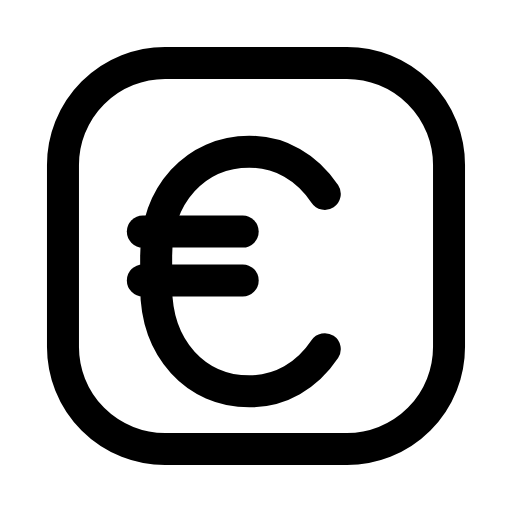
t = 0.00 s
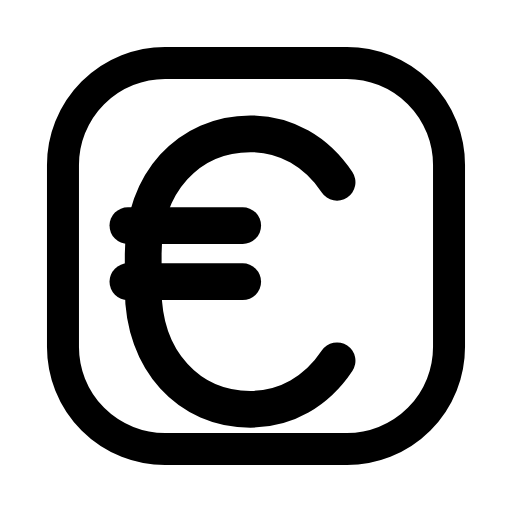
t = 0.25 s
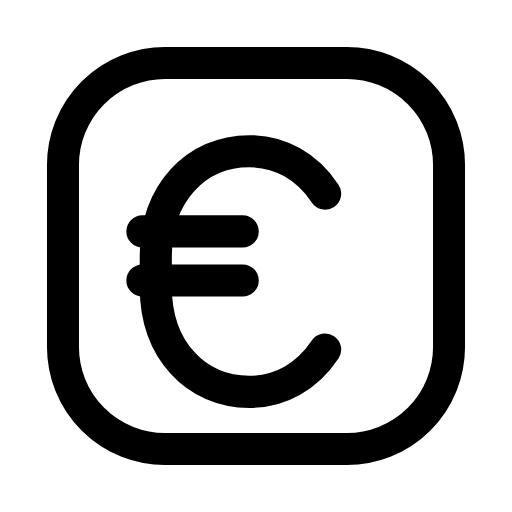
t = 0.51 s
t = 0.73 s: frame unchanged from t = 0.00 s, image omitted
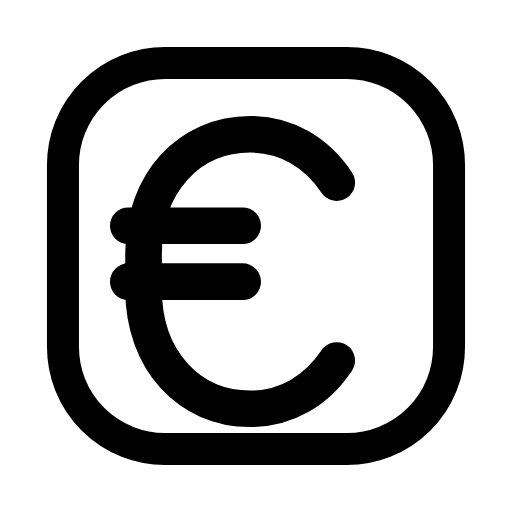
t = 1.01 s
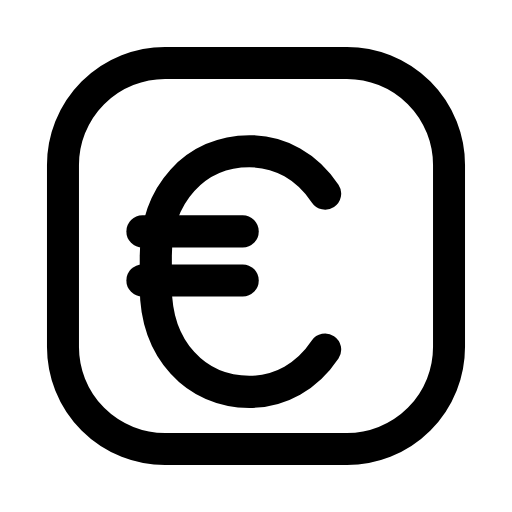
t = 1.24 s

The animated SVG that drew these frames (rendered in a browser with its animation timeline set to each time). Animation: 1 SMIL element (animateTransform=1); one cycle of 1.50 s, repeats indefinitely.

<svg xmlns="http://www.w3.org/2000/svg" width="24" height="24" viewBox="0 0 24 24" fill="none"><g transform="translate(-0.48 -0.48) scale(1.04)"><rect stroke="currentColor" stroke-width="1.442" stroke-linecap="round" stroke-linejoin="round" fill="none" x="3.3" y="3.3" width="17.4" height="17.4" rx="4.6"></rect><g transform="translate(11.4 12.7)"><g><animateTransform attributeName="transform" type="scale" values="1;1.15;1;1;1.15;1;1" keyTimes="0;0.225;0.45;0.6;0.75;0.9;1" dur="1.5s" repeatCount="indefinite" calcMode="spline" keySplines="0.16 1 0.3 1;0.16 1 0.3 1;0.16 1 0.3 1;0.16 1 0.3 1;0.16 1 0.3 1;0.16 1 0.3 1"/><g transform="translate(-11.4 -12.7)"><g><path stroke="currentColor" stroke-width="1.442" stroke-linecap="round" stroke-linejoin="round" fill="none" d="M15.1 9.2C14.3 8 13.1 7.3 11.7 7.3C9.3 7.3 7.5 9.2 7.5 12L7.5 13.4C7.5 16.2 9.3 18.1 11.7 18.1C13.1 18.1 14.3 17.4 15.1 16.2"></path><line stroke="currentColor" stroke-width="1.442" stroke-linecap="round" stroke-linejoin="round" fill="none" x1="6.9" y1="10.9" x2="11.4" y2="10.9"></line><line stroke="currentColor" stroke-width="1.442" stroke-linecap="round" stroke-linejoin="round" fill="none" x1="6.9" y1="13.1" x2="11.4" y2="13.1"></line></g></g></g></g></g></svg>
